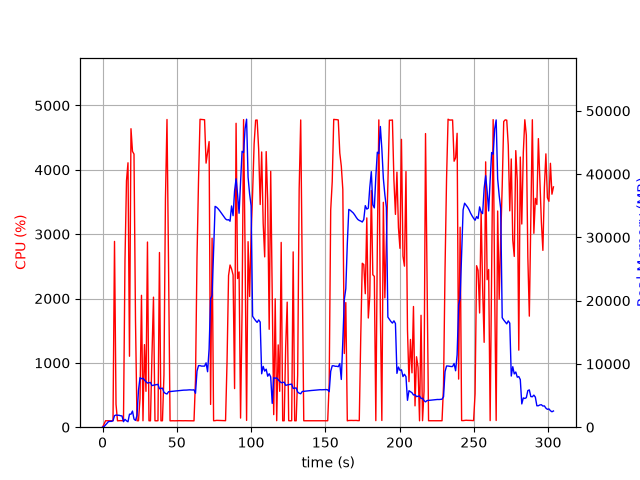

Source data for this figure (header and first rows):
elapsed_time, nproc, cpu, mem_real, mem_virtual
3.981590270996094e-05, 1, 0.0, 8.133, 3185
1.006, 1, 46.7, 93.38, 774.7
2.014, 1, 100.2, 355.4, 1895
3.022, 1, 100.2, 611.4, 3175
4.028, 1, 99.3, 891.4, 3175
5.036, 1, 100.2, 922.3, 2663
6.043, 1, 100.3, 922.3, 2663
7.05, 1, 99.3, 1033, 3254
8.058, 1, 2887, 1825, 7452
9.065, 1, 356.2, 1921, 7561
10.07, 1, 99.3, 1886, 7593
11.08, 1, 101.3, 1887, 7593
12.09, 1, 102.3, 1813, 7593
13.09, 1, 101.2, 1781, 7593
14.1, 1, 103.2, 874.9, 7665
15.11, 1, 2596, 1239, 7665
16.13, 1, 3830, 1011, 7665
17.13, 1, 4109, 859.7, 8209
18.14, 1, 1103, 2057, 8363
19.15, 1, 4639, 2057, 8363
20.17, 1, 4286, 2546, 8363
21.18, 1, 4245, 1286, 8363
22.19, 1, 1658, 1068, 9387
23.2, 1, 100.3, 1858, 20997
24.2, 1, 100.2, 5836, 20997
25.21, 1, 443.1, 7824, 21077
26.22, 1, 2050, 7662, 21077
27.23, 1, 100.2, 7732, 21077
28.23, 1, 1284, 7446, 21077
29.24, 1, 557.7, 7182, 21077
30.25, 1, 2878, 6982, 21077
31.26, 1, 100.2, 7025, 21077
32.26, 1, 99.3, 7069, 21077
33.27, 1, 1111, 6576, 21077
34.3, 1, 2021, 6637, 21077
35.31, 1, 100.3, 6685, 21077
36.31, 1, 99.3, 6727, 21077
37.32, 1, 101.2, 6771, 21077
38.33, 1, 2715, 6084, 21077
39.34, 1, 99.3, 6127, 21077
40.34, 1, 100.3, 6171, 21077
41.35, 1, 810.4, 5521, 21077
42.36, 1, 3546, 5341, 21077
43.4, 1, 4782, 5249, 21077
44.44, 1, 2522, 5610, 21118
45.45, 1, 99.3, 5636, 21118
46.46, 1, 100.3, 5664, 21118
47.47, 1, 100.3, 5686, 21118
48.47, 1, 99.3, 5712, 21118
49.48, 1, 100.2, 5740, 21118
50.49, 1, 100.2, 5766, 21118
51.5, 1, 101.2, 5774, 21118
52.5, 1, 100.3, 5801, 21118
53.51, 1, 99.0, 5827, 21118
54.52, 1, 100.0, 5853, 21118
55.53, 1, 101.0, 5856, 21118
56.54, 1, 100.0, 5867, 21118
57.55, 1, 100.0, 5893, 21118
58.56, 1, 100.2, 5906, 21118
59.57, 1, 101.1, 5886, 21118
... 241 more rows
